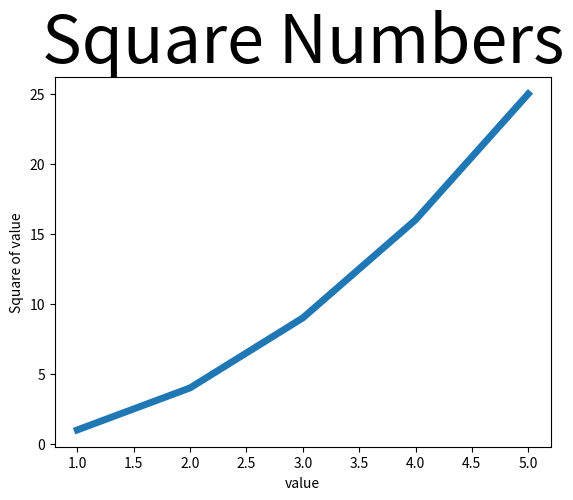

Write the Python code that produced this figure.
import matplotlib.pyplot as plt

s_output = [1, 4, 9, 16, 25]
s_input = [1, 2, 3, 4, 5]
plt.plot(s_input, s_output, linewidth=5)
# 参数位置：第一个是输入数据，第二个是输出数据，
# 第三个是指定线条宽度
plt.title('Square Numbers', fontsize=48)  # 标题
plt.xlabel('value', fontsize=10)  # 设置x轴的标题
plt.ylabel('Square of value', fontsize=10)  # 设置y轴的标题

plt.tick_params(axis='both', labelsize=10)  # 设置

plt.show()
